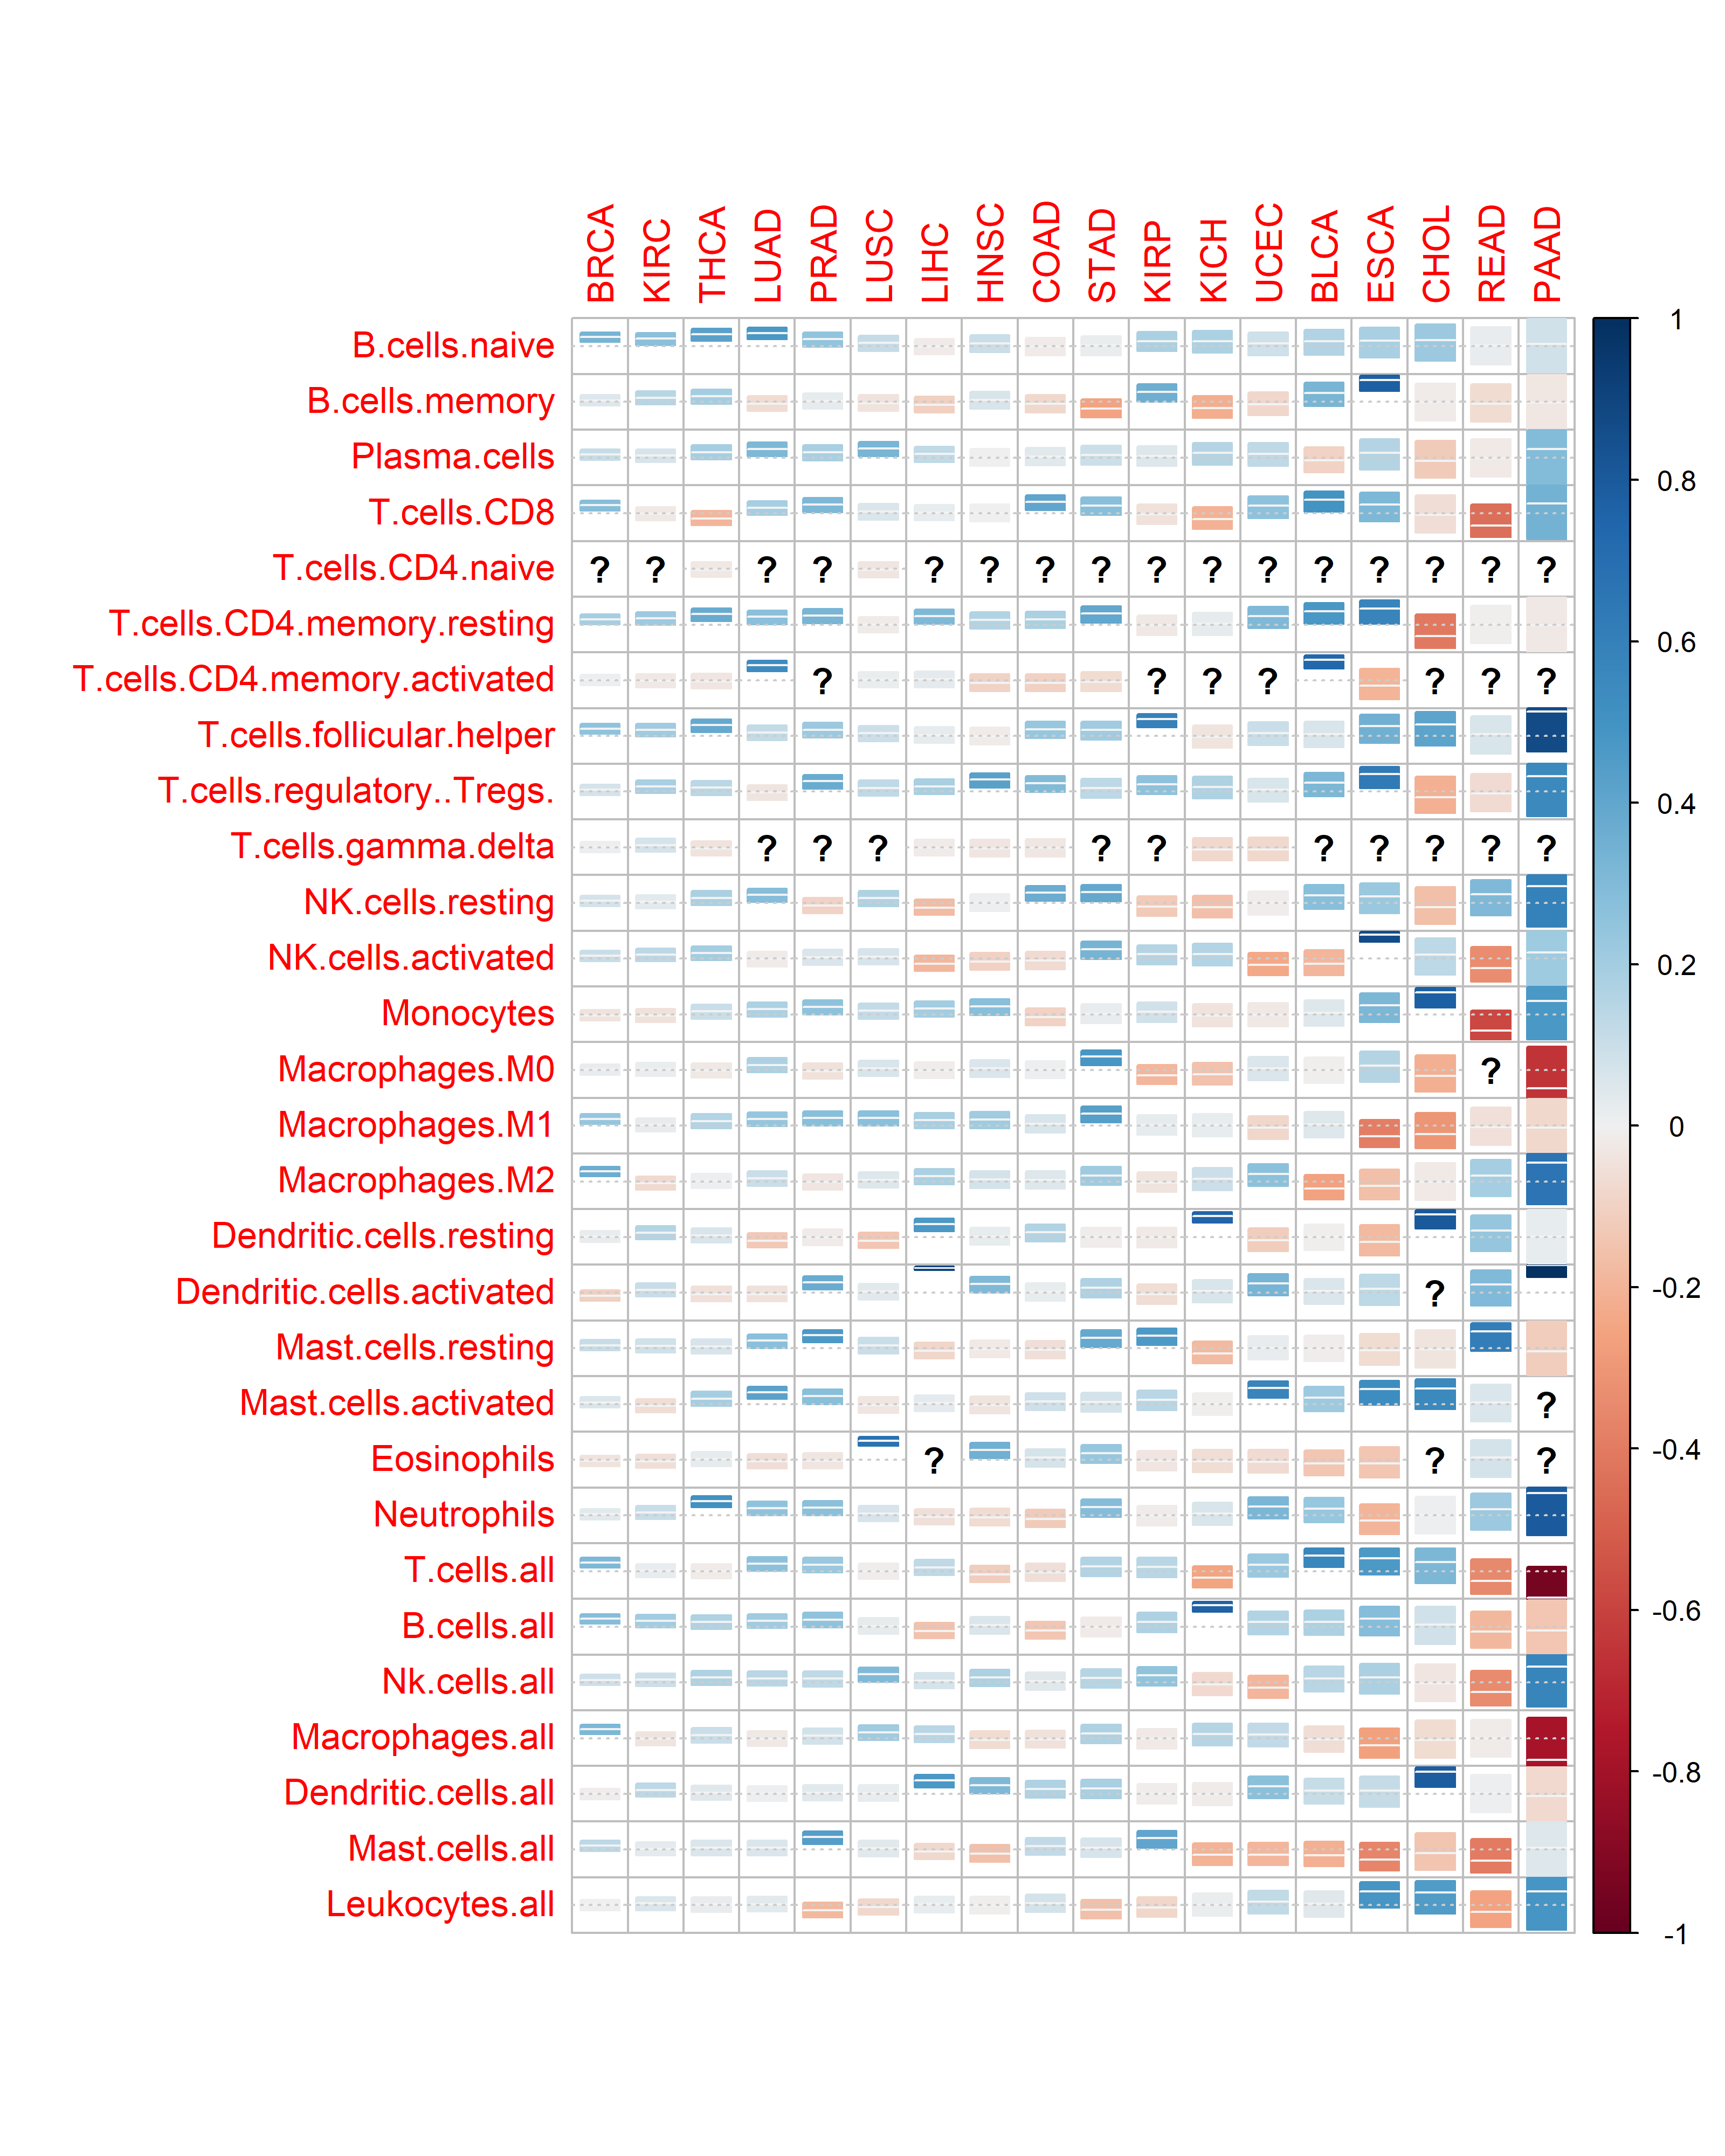

Here is the R script that generated this plot:
library(readr)
library(corrplot)

source("corrplot_customized.R")

normal_primary <- read_csv("normal_primary.csv")
cell_types <- normal_primary$X1
rownames(normal_primary) <- cell_types
normal_primary <- normal_primary[c(-1, -23, -22, -21, -20)]

normal_primary_lower <- read_csv("normal_primary_lower.csv")
rownames(normal_primary_lower) <- cell_types
normal_primary_lower <- normal_primary_lower[c(-1, -23, -22, -21, -20)]
#normal_primary_lower[is.na(normal_primary_lower)] <- -1

normal_primary_upper <- read_csv("normal_primary_upper.csv")
rownames(normal_primary_upper) <- cell_types
normal_primary_upper <- normal_primary_upper[c(-1, -23, -22, -21, -20)]
#normal_primary_upper[is.na(normal_primary_upper)] <- 1

normal_primary_p <- read_csv("normal_primary_p.csv")
rownames(normal_primary_p) <- cell_types
normal_primary_p <- normal_primary_p[c(-1, -23, -22, -21, -20)]

#normal_primary[is.na(normal_primary)] = -1
#normal_primary_lower[is.na(normal_primary_lower)] = -1
#normal_primary_upper[is.na(normal_primary_upper)] = -1

corr_matrix <- as.matrix(normal_primary)
rownames(corr_matrix) <- cell_types

png("normal_primary.png", width = 8, height=10, unit = 'in', res = 400)

corrplot(corr_matrix, 
         low = as.matrix(normal_primary_lower), 
         upp = as.matrix(normal_primary_upper),
         #p.mat = as.matrix(normal_primary_p),
         plotCI = 'rect',
         col=colorRampPalette(c("#67001F", "#B2182B", "#D6604D", "#F4A582",
                                "#F0F0F0", 
                                "#92C5DE", "#4393C3", "#2166AC", "#053061"))(500)
         )

dev.off()
